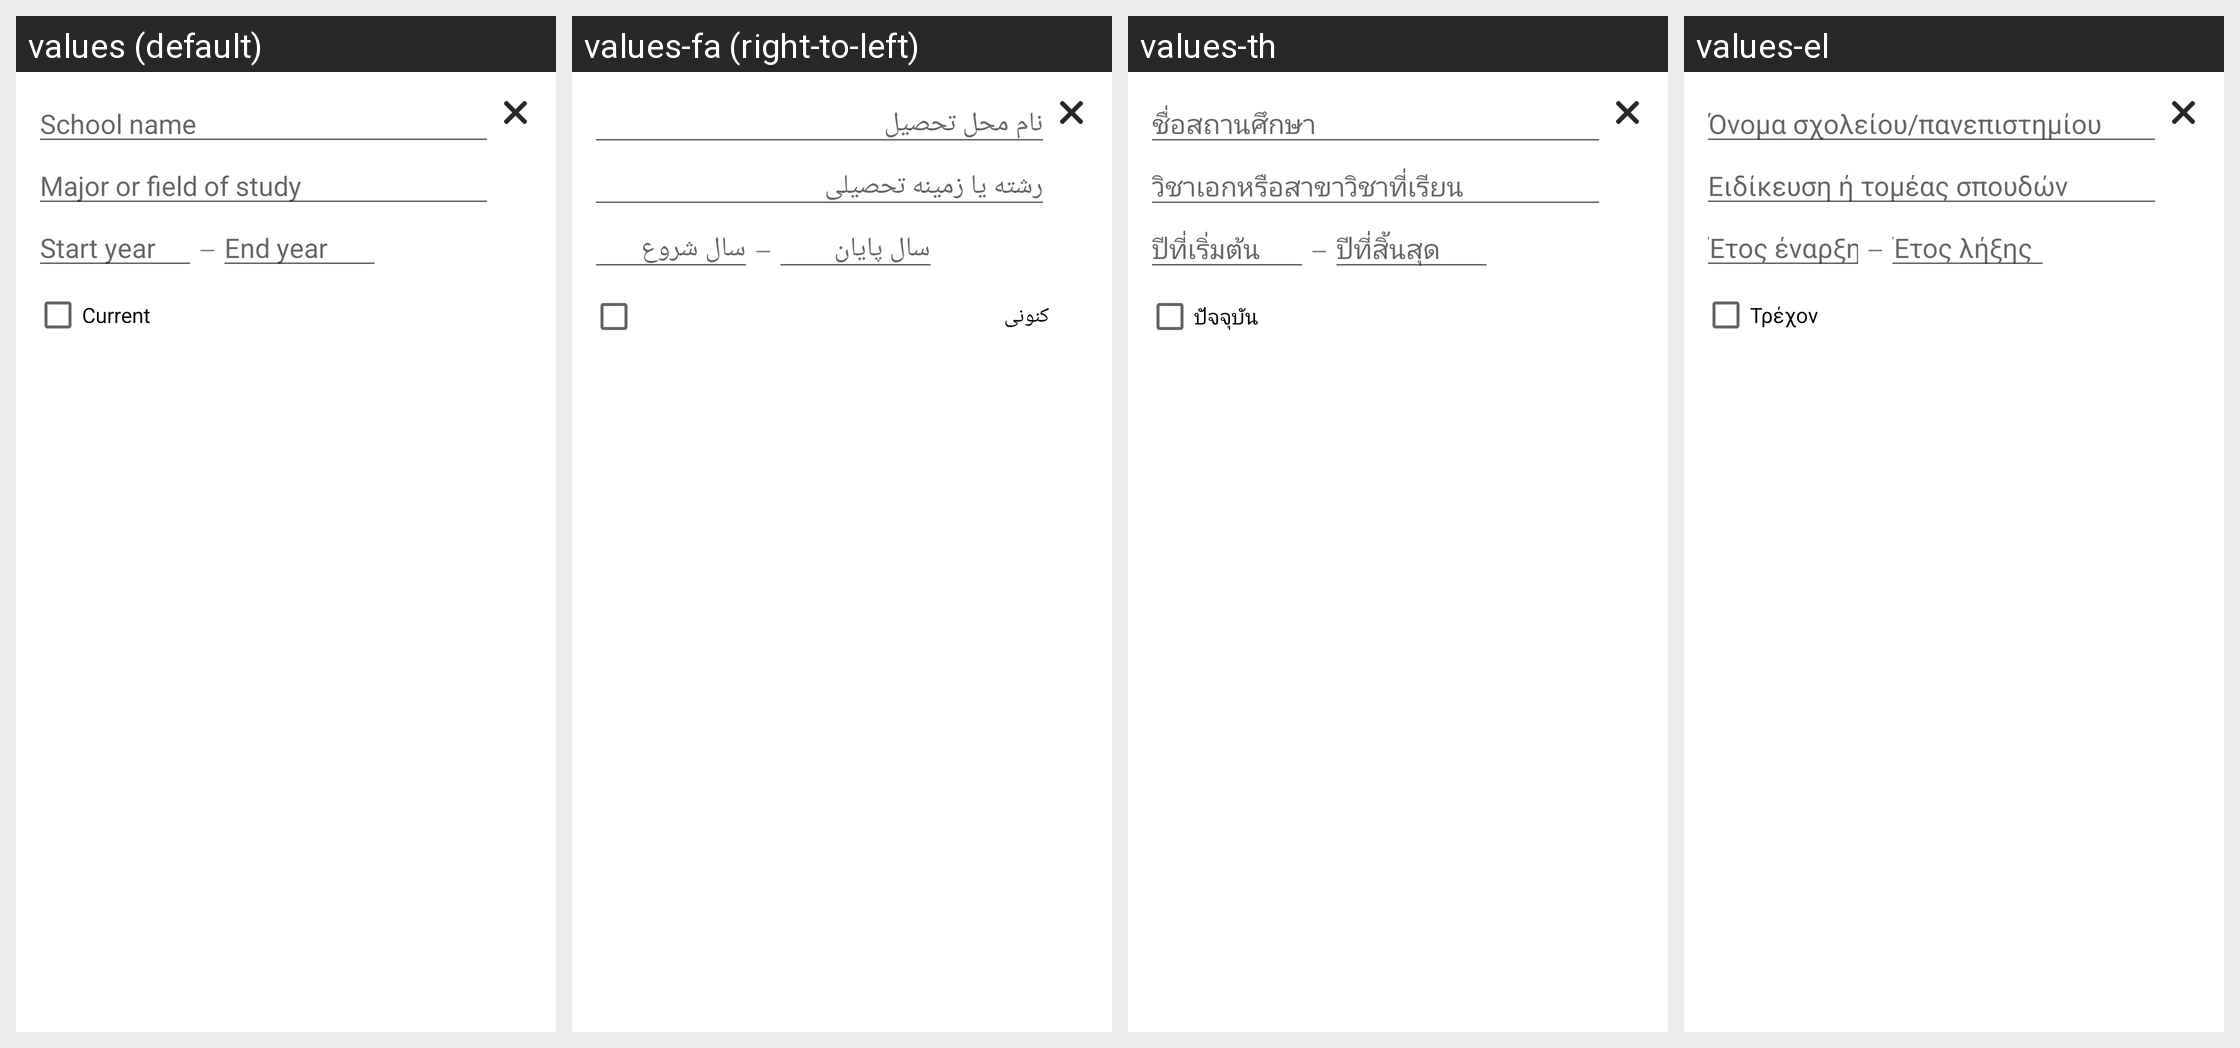

Locale-by-locale string values for the Android screen shown in this grid:
Android screen res/layout/profile_edit_item_education.xml rendered under 4 locales, left to right: values (default), values-fa (right-to-left), values-th, values-el. Device: Nexus 5 (rendered at 1080×1920; each locale shown at half size, 540×960, under a caption strip naming it); theme Theme.MaterialComponents.DayNight.NoActionBar.
Other locales in the repository, not shown: values-af, values-am, values-ar, values-be, values-bg, values-ca, values-cs, values-da, values-de, values-en-rGB, values-es, values-es-rUS, values-et, values-fi, values-fr, values-hi, values-hr, values-hu, values-id, values-in, values-it, values-iw, values-ja, values-ko, values-lt, values-lv, values-ms, values-nb, values-nl, values-pl, values-pt, values-pt-rPT, values-ro, values-ru, values-sk, values-sl, values-sr, values-sv, values-sw, values-tl, values-tr, values-uk, values-vi, values-zh-rCN, values-zh-rTW, values-zu.
Strings drawn on this screen, with the default value and each locale's value (text and hints the layout hard-codes, and strings that could not be matched under every locale, appear in the picture but are not listed):

profile_edit_hint_school_name
  values: School name
  values-fa: نام محل تحصیل
  values-th: ชื่อสถานศึกษา
  values-el: Όνομα σχολείου/πανεπιστημίου

profile_edit_hint_school_major
  values: Major or field of study
  values-fa: رشته یا زمینه تحصیلی
  values-th: วิชาเอกหรือสาขาวิชาที่เรียน
  values-el: Ειδίκευση ή τομέας σπουδών

profile_edit_hint_start_date
  values: Start year
  values-fa: سال شروع
  values-th: ปีที่เริ่มต้น
  values-el: Έτος έναρξης

profile_edit_hint_end_date
  values: End year
  values-fa: سال پایان
  values-th: ปีที่สิ้นสุด
  values-el: Έτος λήξης

profile_edit_label_current
  values: Current
  values-fa: کنونی
  values-th: ปัจจุบัน
  values-el: Τρέχον
